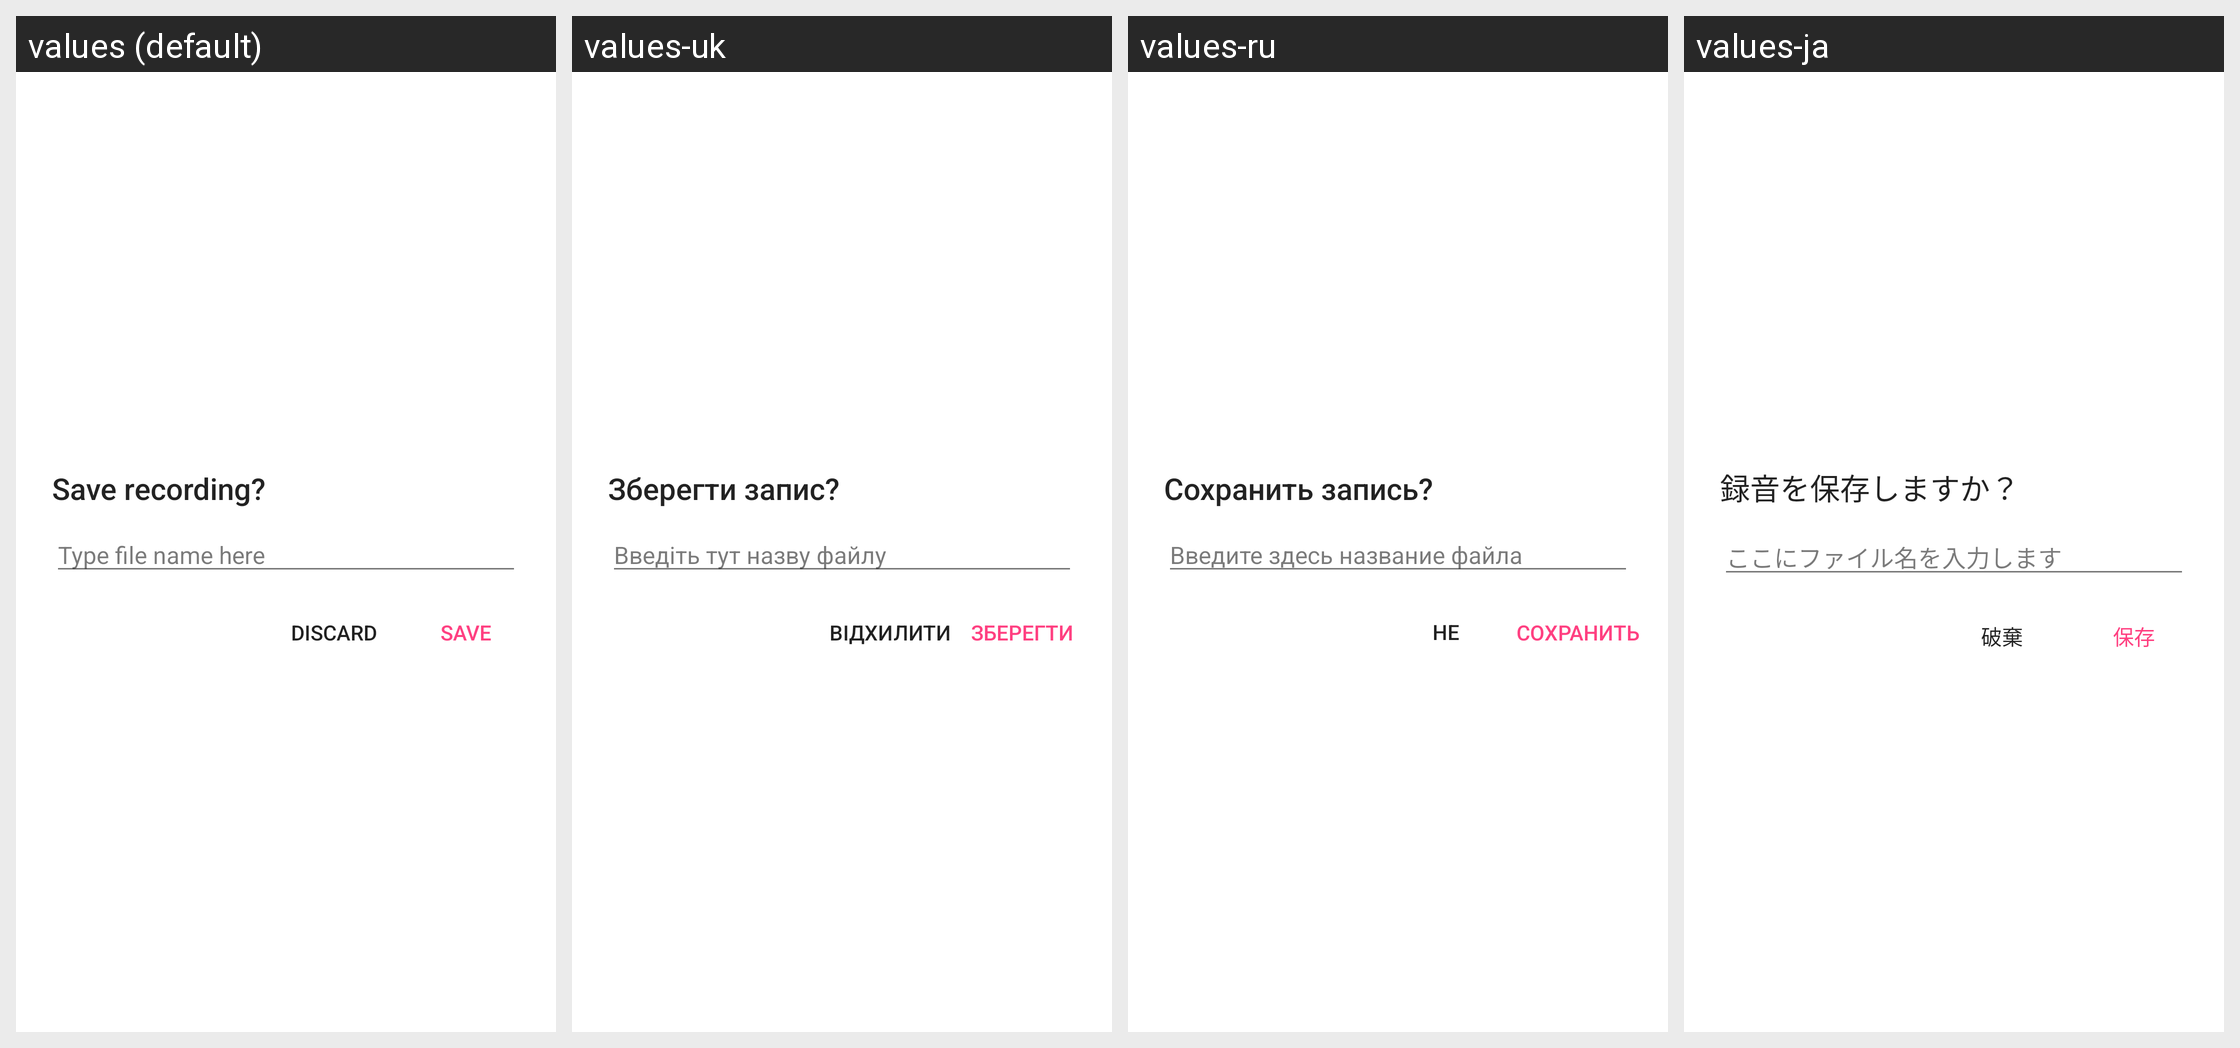

Translations of the strings shown on this Android screen, per locale in the grid:
Android screen res/layout/save_dialog.xml rendered under 4 locales, left to right: values (default), values-uk, values-ru, values-ja. Device: Nexus 5 (rendered at 1080×1920; each locale shown at half size, 540×960, under a caption strip naming it); theme Theme.MaterialComponents.DayNight.NoActionBar.
Other locales in the repository, not shown: values-af, values-am, values-ar, values-ast-rES, values-az, values-be, values-bg, values-bn, values-ca, values-cs, values-cy, values-da, values-de, values-el, values-en-rAU, values-en-rCA, values-eo, values-es, values-es-rUS, values-et, values-eu, values-fa, values-fi, values-fr, values-fr-rCA, values-fy-rNL, values-gd, values-gl, values-hi, values-hr, values-hu, values-hy, values-in, values-is, values-it, values-iw, values-ka, values-kk, values-km, values-kn, values-ko, values-ky, values-lb, values-lo, values-lt, values-lv, values-mk, values-ml, values-mn, values-mr, values-ms, values-my, values-nb, values-ne, values-nl, values-pl, values-pt-rBR, values-pt-rPT, values-ro, values-sc-rIT, values-si, values-sk, values-sl, values-sq, values-sr, values-sv, values-sw, values-ta, values-te, values-th, values-tl, values-tr, values-ug, values-ur, values-uz, values-vi, values-zh-rCN, values-zh-rHK, values-zh-rTW, values-zu.
Strings drawn on this screen, with the default value and each locale's value (text and hints the layout hard-codes, and strings that could not be matched under every locale, appear in the picture but are not listed):

save_dialog_title
  values: Save recording?
  values-uk: Зберегти запис?
  values-ru: Сохранить запись?
  values-ja: 録音を保存しますか？

edit_recording_name_hint
  values: Type file name here
  values-uk: Введіть тут назву файлу
  values-ru: Введите здесь название файла
  values-ja: ここにファイル名を入力します

btn_discard_recording
  values: Discard
  values-uk: Відхилити
  values-ru: Не сохранять
  values-ja: 破棄

btn_save_recording
  values: Save
  values-uk: Зберегти
  values-ru: Сохранить
  values-ja: 保存
